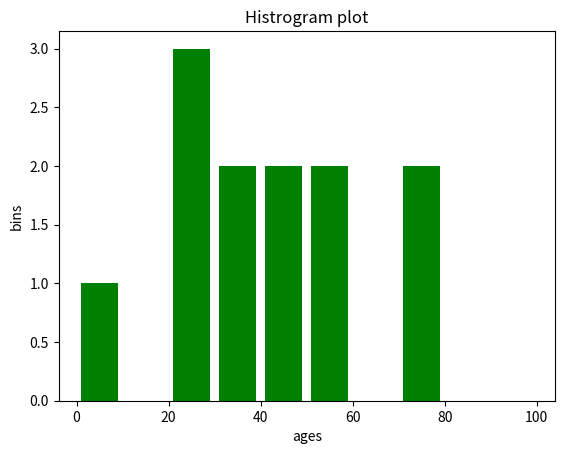

Recreate this plot in Python.
#!/usr/bin/env python
# coding: utf-8

# In[5]:


import matplotlib.pyplot as plt

ages =[23,45,8,22,45,55,77,34,55,76,21,33]

range=(0,100)


bins=10
plt.hist(ages,bins ,range,color='green',histtype='bar',rwidth=0.8)
plt.xlabel('ages')
plt.ylabel('bins')
plt.title('Histrogram plot')

plt.show()


# In[ ]:





# In[ ]:




